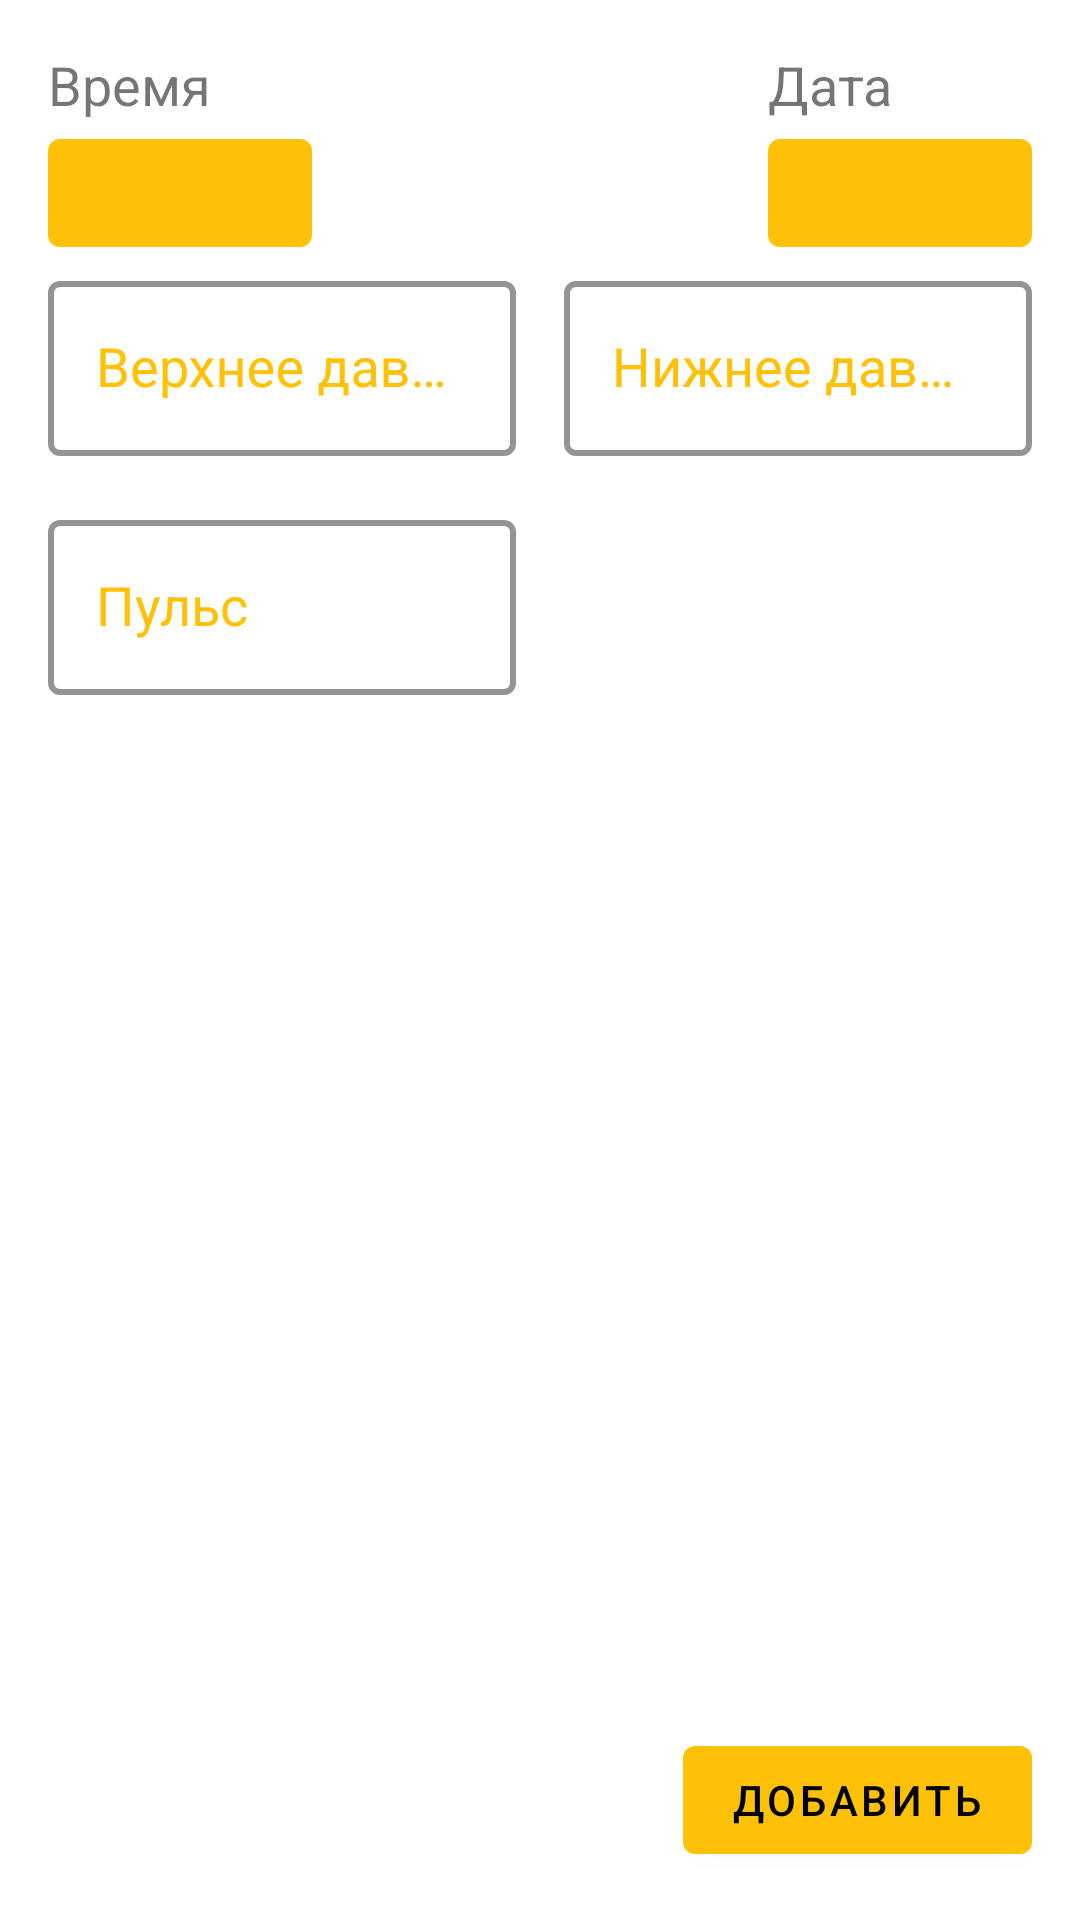

Android layout source for this screen:
<!-- AndroidManifest.xml: application theme Theme.Health -->
<!-- res/layout/fragment_add.xml -->
<?xml version="1.0" encoding="utf-8"?>
<androidx.constraintlayout.widget.ConstraintLayout xmlns:android="http://schemas.android.com/apk/res/android"
    xmlns:app="http://schemas.android.com/apk/res-auto"
    xmlns:tools="http://schemas.android.com/tools"
    android:layout_width="match_parent"
    android:layout_height="match_parent"
    android:padding="@dimen/def_indent">

    <TextView
        android:id="@+id/tv_time"
        android:layout_width="wrap_content"
        android:layout_height="wrap_content"
        android:text="@string/time"
        android:textSize="@dimen/middle_text"
        app:layout_constraintStart_toStartOf="parent"
        app:layout_constraintTop_toTopOf="parent" />

    <com.google.android.material.button.MaterialButton
        android:id="@+id/btn_time"
        android:layout_width="wrap_content"
        android:layout_height="wrap_content"
        android:textSize="@dimen/middle_text"
        app:layout_constraintStart_toStartOf="parent"
        app:layout_constraintTop_toBottomOf="@id/tv_time"
        tools:text="00:00" />

    <TextView
        android:id="@+id/tv_date"
        android:layout_width="wrap_content"
        android:layout_height="wrap_content"
        android:text="@string/date"
        android:textSize="@dimen/middle_text"
        app:layout_constraintStart_toStartOf="@id/btn_date"
        app:layout_constraintTop_toTopOf="parent" />

    <com.google.android.material.button.MaterialButton
        android:id="@+id/btn_date"
        android:layout_width="wrap_content"
        android:layout_height="wrap_content"
        android:textSize="@dimen/middle_text"
        app:layout_constraintEnd_toEndOf="parent"
        app:layout_constraintTop_toBottomOf="@id/tv_date"
        tools:text="00.00.0000" />

    <com.google.android.material.textfield.TextInputLayout
        android:id="@+id/til_high_pressure"
        style="@style/TextInputStyle"
        android:layout_width="0dp"
        android:layout_height="wrap_content"
        android:layout_marginEnd="@dimen/def_indent"
        android:hint="@string/high_pressure"
        app:layout_constraintEnd_toStartOf="@id/til_low_pressure"
        app:layout_constraintStart_toStartOf="parent"
        app:layout_constraintTop_toBottomOf="@id/btn_time">

        <com.google.android.material.textfield.TextInputEditText
            android:id="@+id/et_high_pressure"
            style="@style/EditTextStyle"
            android:layout_width="match_parent"
            android:layout_height="wrap_content" />

    </com.google.android.material.textfield.TextInputLayout>

    <com.google.android.material.textfield.TextInputLayout
        android:id="@+id/til_low_pressure"
        style="@style/TextInputStyle"
        android:layout_width="0dp"
        android:layout_height="wrap_content"
        android:hint="@string/low_pressure"
        app:layout_constraintEnd_toEndOf="parent"
        app:layout_constraintStart_toEndOf="@id/til_high_pressure"
        app:layout_constraintTop_toBottomOf="@id/btn_date">

        <com.google.android.material.textfield.TextInputEditText
            android:id="@+id/et_low_pressure"
            style="@style/EditTextStyle"
            android:layout_width="match_parent"
            android:layout_height="wrap_content" />

    </com.google.android.material.textfield.TextInputLayout>

    <com.google.android.material.textfield.TextInputLayout
        android:id="@+id/til_pulse"
        style="@style/TextInputStyle"
        android:layout_width="0dp"
        android:layout_height="wrap_content"
        android:layout_marginTop="@dimen/def_indent"
        android:hint="@string/pulse"
        app:layout_constraintEnd_toEndOf="@id/til_high_pressure"
        app:layout_constraintStart_toStartOf="parent"
        app:layout_constraintTop_toBottomOf="@id/til_high_pressure">

        <com.google.android.material.textfield.TextInputEditText
            android:id="@+id/et_pulse"
            style="@style/EditTextStyle"
            android:layout_width="match_parent"
            android:layout_height="wrap_content" />

    </com.google.android.material.textfield.TextInputLayout>

    <TimePicker
        android:id="@+id/p_time"
        android:layout_width="wrap_content"
        android:layout_height="wrap_content"
        android:background="?attr/colorPrimary"
        android:visibility="invisible"
        app:layout_constraintStart_toStartOf="parent"
        app:layout_constraintTop_toBottomOf="@id/btn_time" />

    <DatePicker
        android:id="@+id/p_date"
        android:layout_width="wrap_content"
        android:layout_height="wrap_content"
        android:background="?attr/colorPrimary"
        android:visibility="invisible"
        app:layout_constraintStart_toStartOf="parent"
        app:layout_constraintTop_toBottomOf="@id/btn_date" />

    <com.google.android.material.button.MaterialButton
        android:id="@+id/btn_add"
        android:layout_width="wrap_content"
        android:layout_height="wrap_content"
        android:text="@string/add"
        app:layout_constraintBottom_toBottomOf="parent"
        app:layout_constraintEnd_toEndOf="parent" />

    <ProgressBar
        android:id="@+id/pb_load"
        android:layout_width="0dp"
        android:layout_height="0dp"
        android:indeterminate="true"
        android:visibility="invisible"
        app:layout_constraintTop_toTopOf="@id/btn_add"
        app:layout_constraintBottom_toBottomOf="@id/btn_add"
        app:layout_constraintStart_toStartOf="@id/btn_add"
        app:layout_constraintEnd_toEndOf="@id/btn_add"/>

</androidx.constraintlayout.widget.ConstraintLayout>
<!-- resources referenced by this layout -->
<resources>
  <dimen name="def_indent">16dp</dimen>
  <dimen name="middle_text">18sp</dimen>
  <string name="add">Добавить</string>
  <string name="date">Дата</string>
  <string name="high_pressure">Верхнее давление</string>
  <string name="low_pressure">Нижнее давление</string>
  <string name="pulse">Пульс</string>
  <string name="time">Время</string>
  <style name="EditTextStyle" parent="Widget.AppCompat.EditText">
          <item name="android:textColor">?attr/colorOnPrimary</item>
          <item name="android:inputType">number</item>
          <item name="android:maxLength">3</item>
          <item name="android:imeOptions">actionDone</item>
      </style>
  <style name="TextInputStyle" parent="Widget.MaterialComponents.TextInputLayout.OutlinedBox">
          <item name="boxStrokeColor">?attr/colorSecondary</item>
          <item name="hintTextColor">?attr/colorPrimary</item>
          <item name="android:textColorHint">?attr/colorPrimary</item>
          <item name="boxStrokeWidth">2dp</item>
      </style>
  <style name="Theme.Health" parent="Theme.MaterialComponents.Light">
          
          <item name="colorPrimary">@color/primary</item>
          <item name="colorPrimaryVariant">#FF9800</item>
          <item name="colorOnPrimary">@color/black</item>
          
          <item name="colorSecondary">#ff6446</item>
          <item name="colorSecondaryVariant">#ff3636</item>
          <item name="colorOnSecondary">@color/white</item>
          
          <item name="android:statusBarColor" tools:targetApi="l">?attr/colorPrimary</item>
          <item name="android:windowLightStatusBar" tools:targetApi="23">true</item>
          
          <item name="colorAccent">#bedce6</item>
      </style>
  <color name="primary">#FFC107</color>
  <color name="black">#FF000000</color>
  <color name="white">#FFFFFFFF</color>
</resources>
